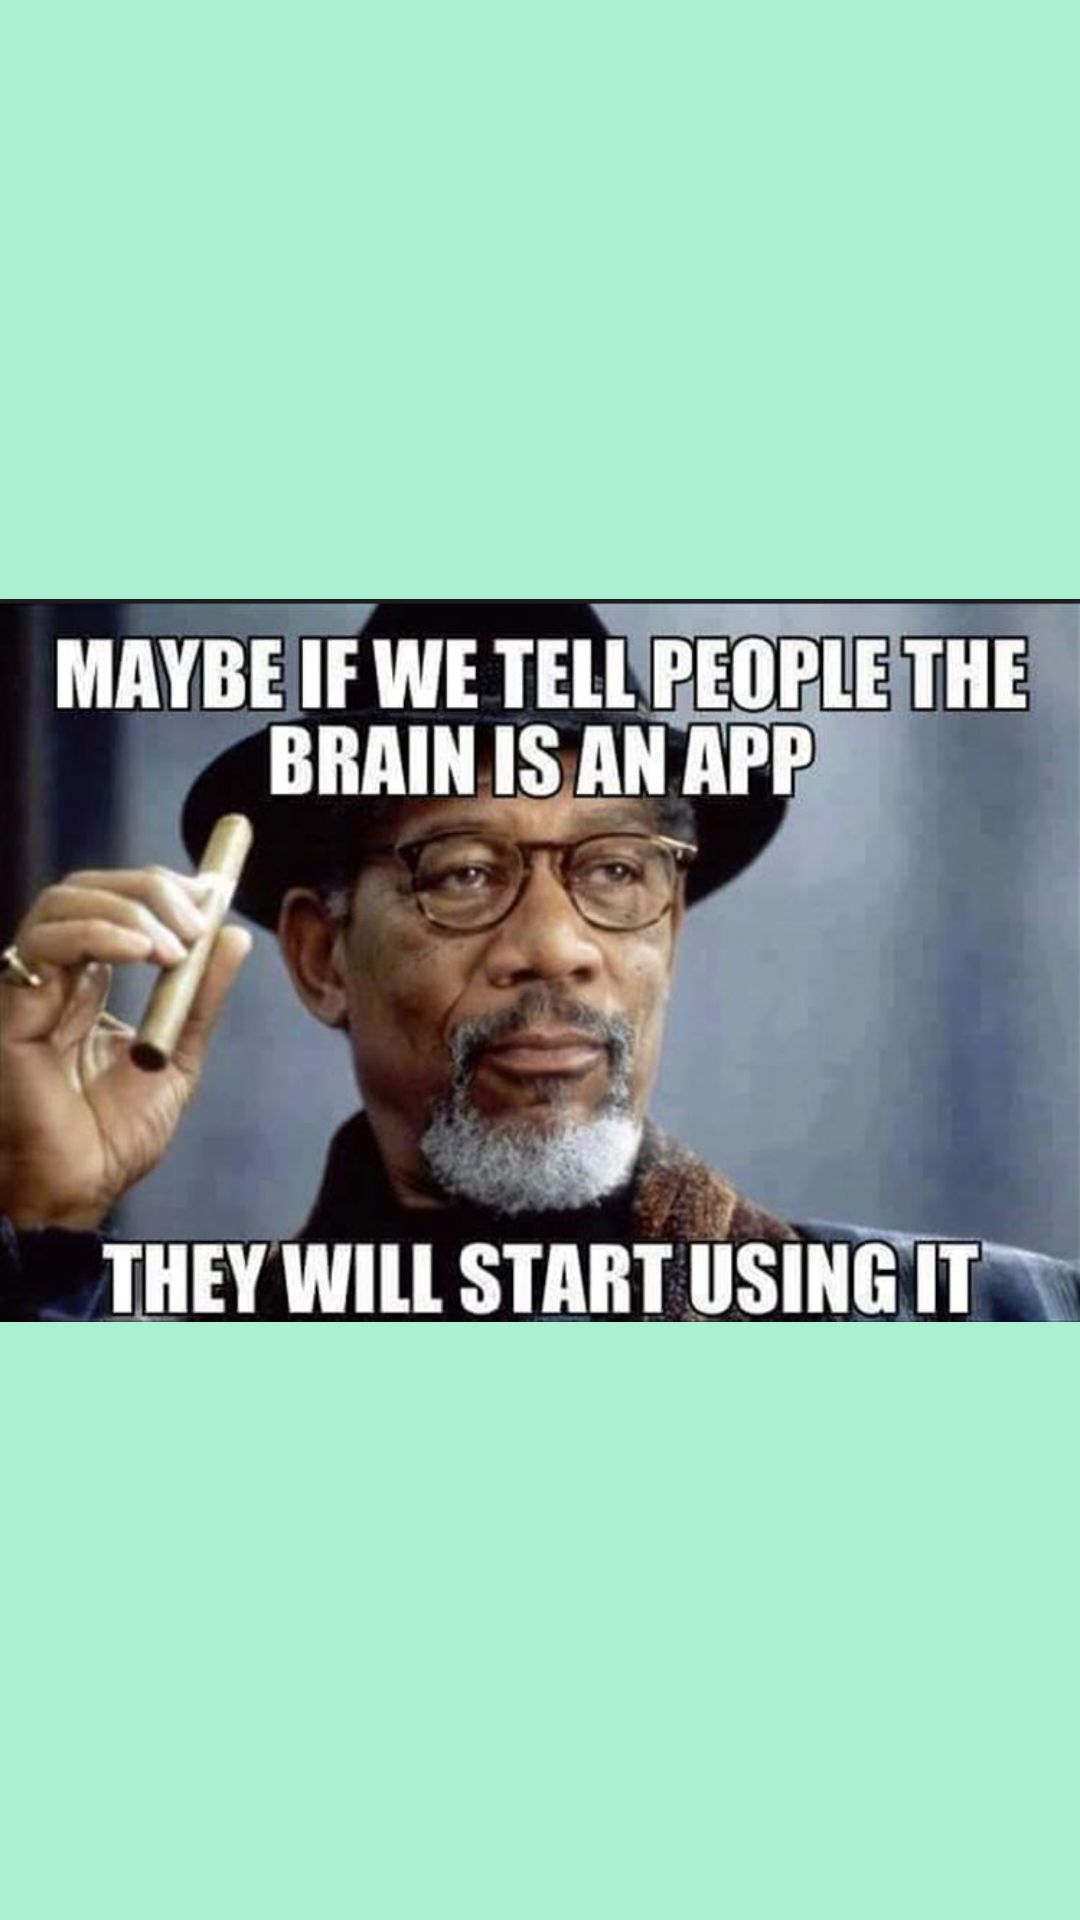

Reconstruct the res/layout file that produces this screen, plus the resources it refers to.
<!-- AndroidManifest.xml: application theme MainTheme -->
<!-- res/layout/activity_fragment_post.xml -->
<?xml version="1.0" encoding="utf-8"?>
<android.support.constraint.ConstraintLayout xmlns:android="http://schemas.android.com/apk/res/android"
    xmlns:app="http://schemas.android.com/apk/res-auto"
    xmlns:tools="http://schemas.android.com/tools"
    android:layout_width="match_parent"
    android:layout_height="match_parent"
    tools:context=".FragmentPost">

    <ImageView
        android:id="@+id/imageView"
        android:layout_width="wrap_content"
        android:layout_height="wrap_content"
        android:layout_marginBottom="8dp"
        android:layout_marginEnd="8dp"
        android:layout_marginLeft="8dp"
        android:layout_marginRight="8dp"
        android:layout_marginStart="8dp"
        android:layout_marginTop="8dp"
        android:src="@drawable/image1"
        app:layout_constraintBottom_toBottomOf="parent"
        app:layout_constraintEnd_toEndOf="parent"
        app:layout_constraintStart_toStartOf="parent"
        app:layout_constraintTop_toTopOf="parent" />
</android.support.constraint.ConstraintLayout>
<!-- resources referenced by this layout -->
<resources>
  <!-- drawable image1: png bitmap (drawable, 687146 bytes) -->
  <style name="MainTheme" parent="Theme.AppCompat.Light.NoActionBar">
          <item name="android:colorBackground">@color/backgren</item>
      </style>
  <color name="backgren">#aaf0d1</color>
</resources>
